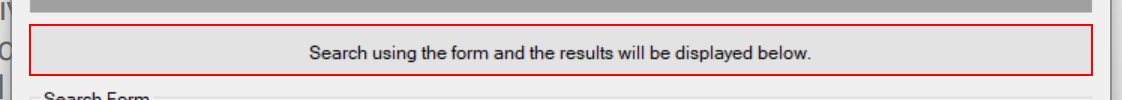
Task: WI1 - Verify Account Positions
Workflow: Acme3_SearchByClintId2

Step 1 [try]: find 'label4' (acme-system3.exe)

Step 2 [try]: ACME System 3(1) on 'SearchingClient' (acme-system3.exe) (no picture)

Step 3: type [in_CID] into the editable text (acme-system3.exe) (no picture)

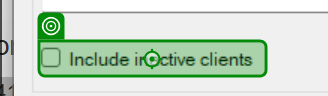
Step 4: click on 'checkBox1' (acme-system3.exe)

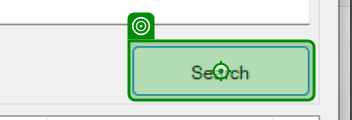
Step 5: click on 'button1' (acme-system3.exe)

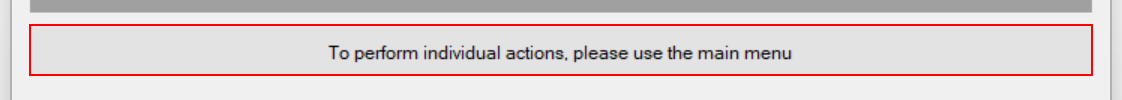
Step 6 [try]: find 'label4' (acme-system3.exe)
